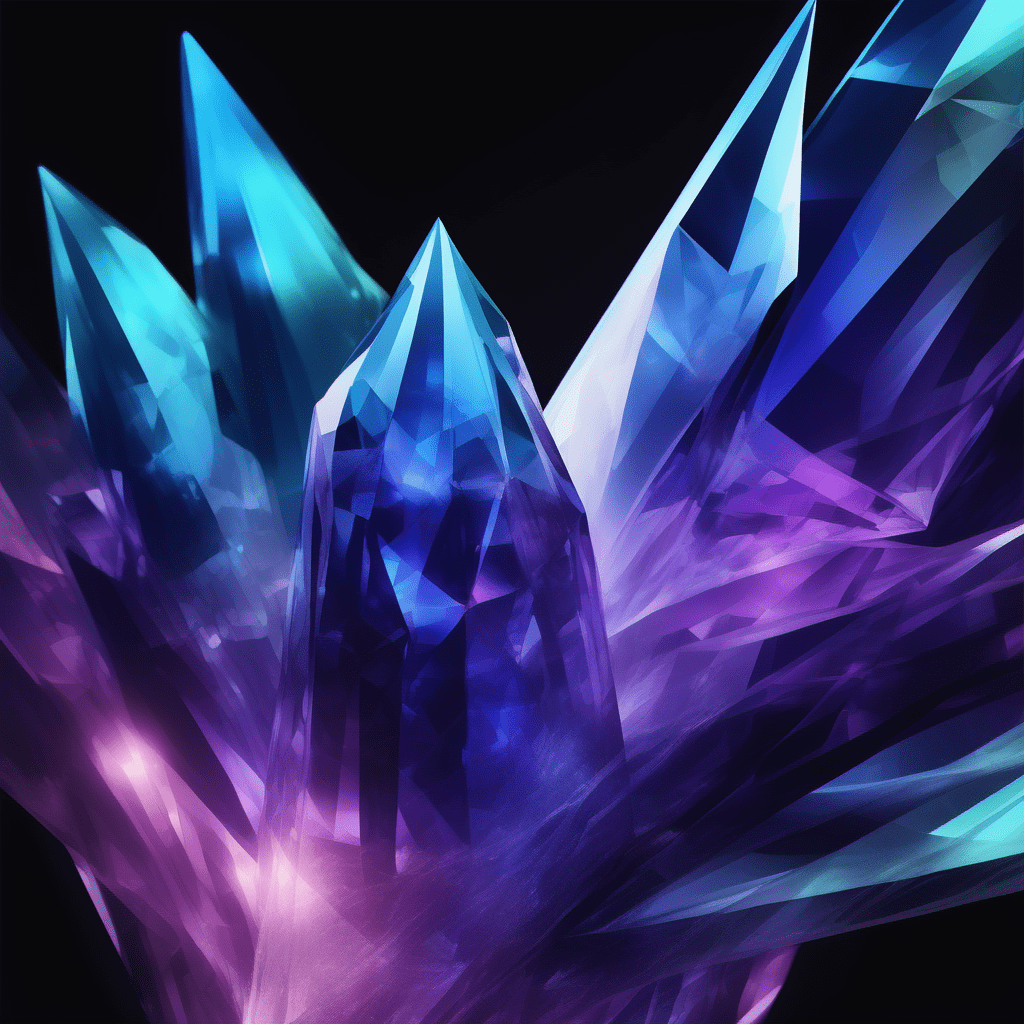
Generation parameters embedded in this image by AUTOMATIC1111 Stable Diffusion web UI or a fork of it (Forge, ...) (PNG 'parameters' text chunk):
digital background, abstract crystal, transparent, blue and purple, soft light, black background

Negative prompt: Imperfect, ugly, deformed
Steps: 40, Sampler: Euler a, CFG scale: 7, Seed: 859896056, Size: 1024x1024, Model hash: 31e35c80fc, Model: sd_xl_base_1.0, Version: v1.5.1